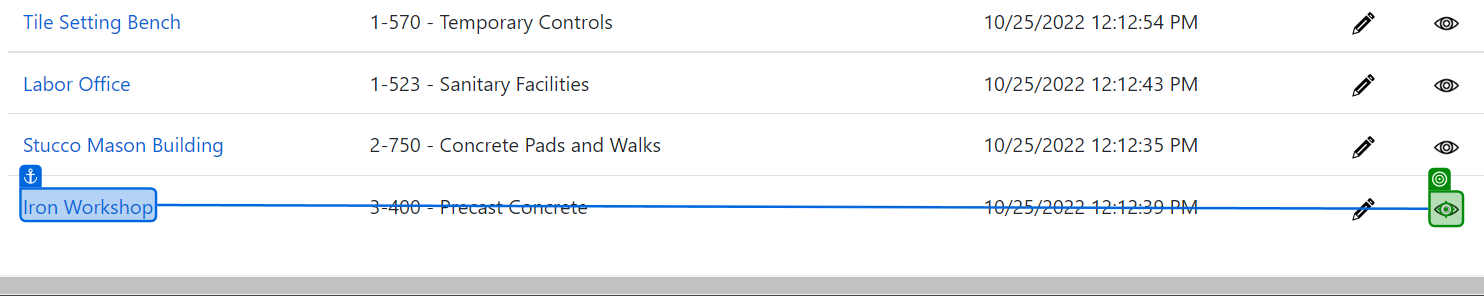
Workflow: View Zones

Step 1: click on the image in window 'Zones - Connected Office: Device Management' (chrome.exe)

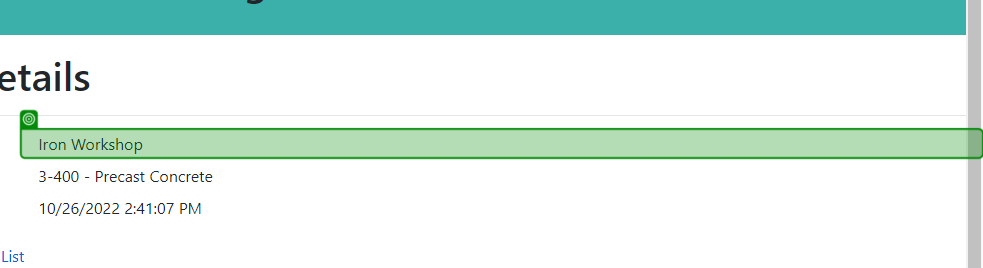
Step 2: check the dd in window 'Zone Details - Connected Office: Device Management' (chrome.exe)

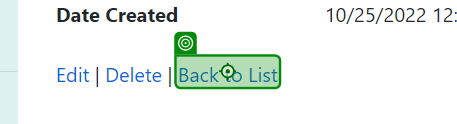
Step 3: click on the link 'Back to List' in window 'Zone Details - Connected Office: Device Management' (chrome.exe)
